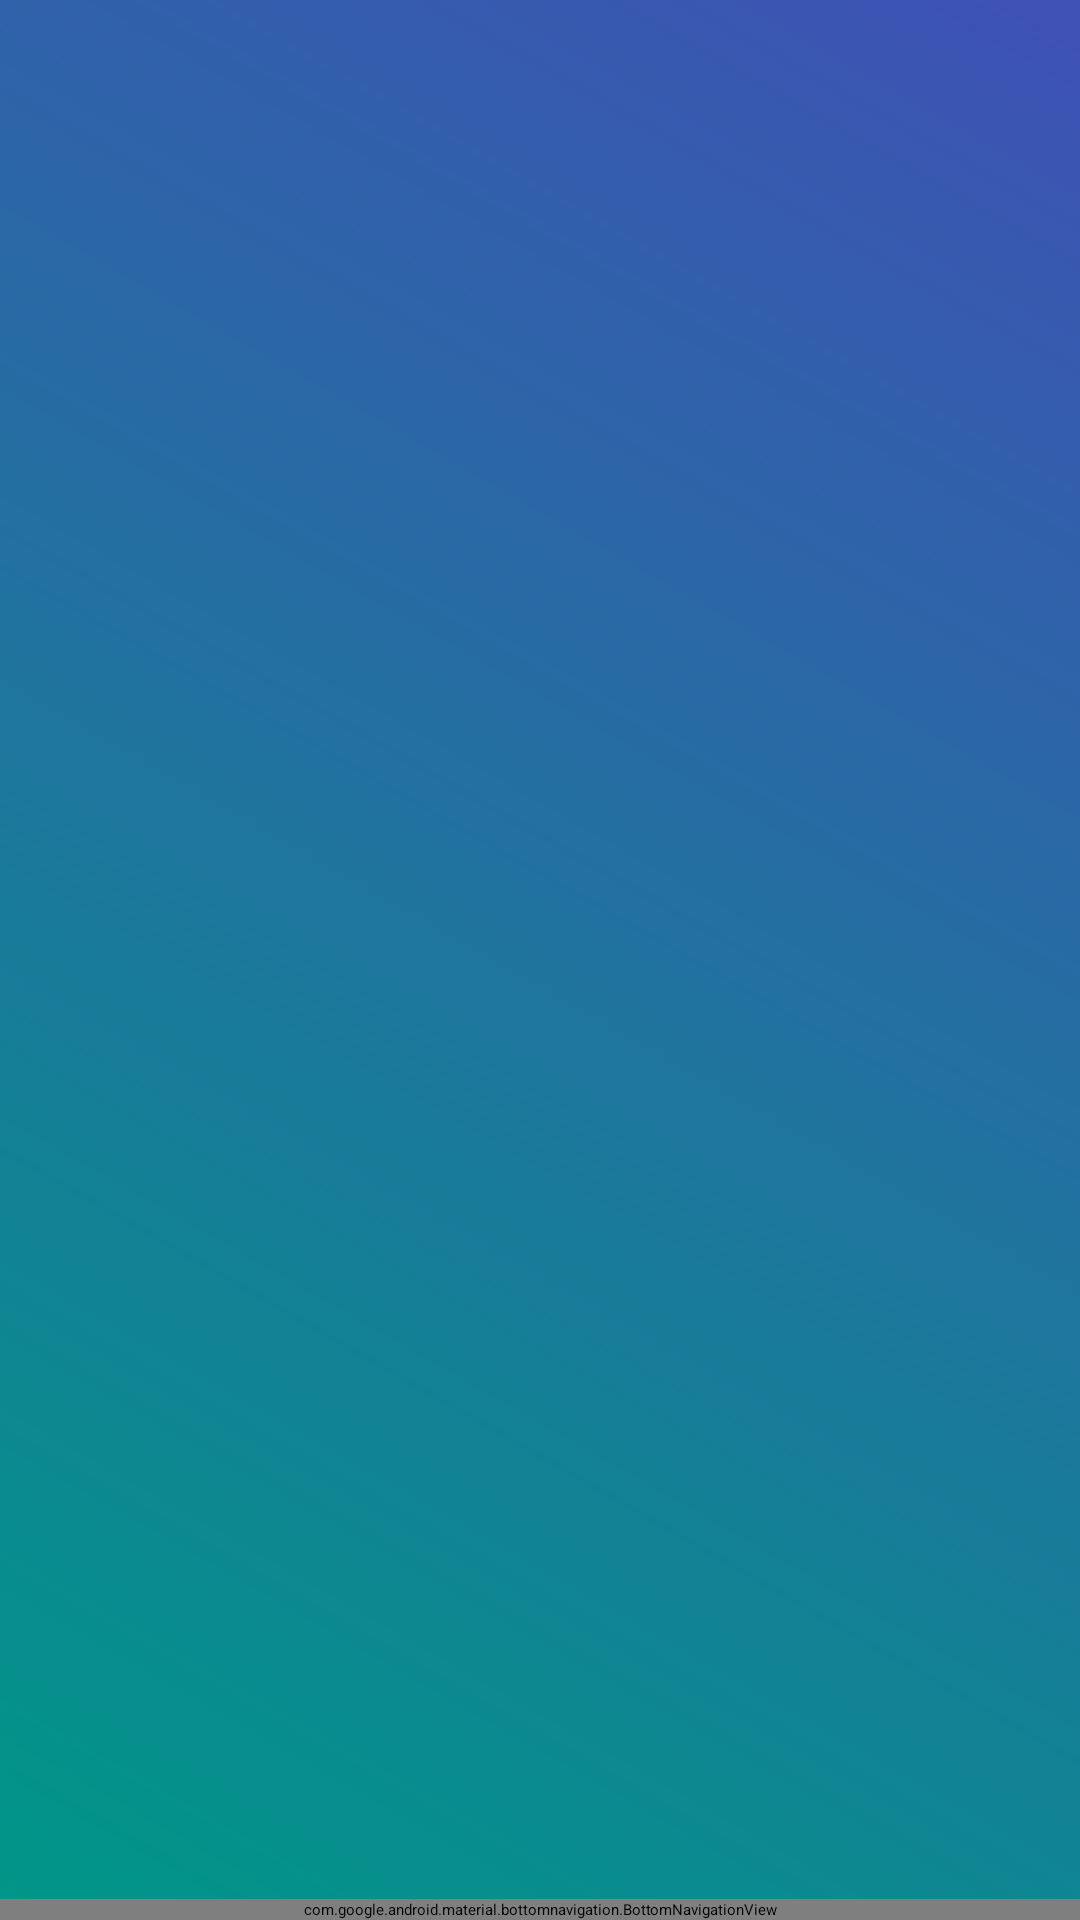

The Android layout XML behind this screen, and the referenced resources:
<!-- AndroidManifest.xml: application theme Theme.MyApplication -->
<!-- res/layout/activity_main.xml -->
<?xml version="1.0" encoding="utf-8"?>
<androidx.constraintlayout.widget.ConstraintLayout xmlns:android="http://schemas.android.com/apk/res/android"
    xmlns:app="http://schemas.android.com/apk/res-auto"
    xmlns:tools="http://schemas.android.com/tools"
    android:id="@+id/main"
    android:layout_width="match_parent"
    android:layout_height="match_parent"
    android:background="@drawable/desc_background"
    tools:context=".view.MainActivity">

    <FrameLayout
        android:id="@+id/fragment_placeholder"
        android:layout_width="match_parent"
        android:layout_height="0dp"
        app:layout_constraintTop_toTopOf="parent"
        android:background="@drawable/background_main"
        app:layout_constraintBottom_toTopOf="@+id/bottom_navigation"/>

    <com.google.android.material.bottomnavigation.BottomNavigationView
        android:id="@+id/bottom_navigation"
        android:layout_width="match_parent"
        android:layout_height="wrap_content"
        android:background="@drawable/corner_background"
        app:itemTextColor="@android:color/white"
        app:itemIconTint="@android:color/white"
        app:labelVisibilityMode="labeled"
        app:layout_constraintBottom_toBottomOf="parent"
        app:menu="@menu/navigation" />

</androidx.constraintlayout.widget.ConstraintLayout>
<!-- resources referenced by this layout -->
<resources>
  <!-- drawable background_main (drawable) -->
  <?xml version="1.0" encoding="utf-8"?>
  <shape xmlns:android="http://schemas.android.com/apk/res/android">
      <gradient android:startColor="#009688"
          android:endColor="#3F51B5"
          android:angle="45"/>
  </shape>
  <!-- drawable corner_background (drawable) -->
  <?xml version="1.0" encoding="utf-8"?>
  <shape xmlns:android="http://schemas.android.com/apk/res/android">
      <gradient android:startColor="#00E5FF"
          android:endColor="#9C27B0"
          android:angle="45"/>
      <corners android:radius="15dp"/>
  </shape>
  <!-- drawable desc_background (drawable) -->
  <?xml version="1.0" encoding="utf-8"?>
  <shape xmlns:android="http://schemas.android.com/apk/res/android">
      <gradient android:startColor="#00E5FF"
          android:endColor="#C485CF"
          android:angle="90"/>
  </shape>
</resources>
